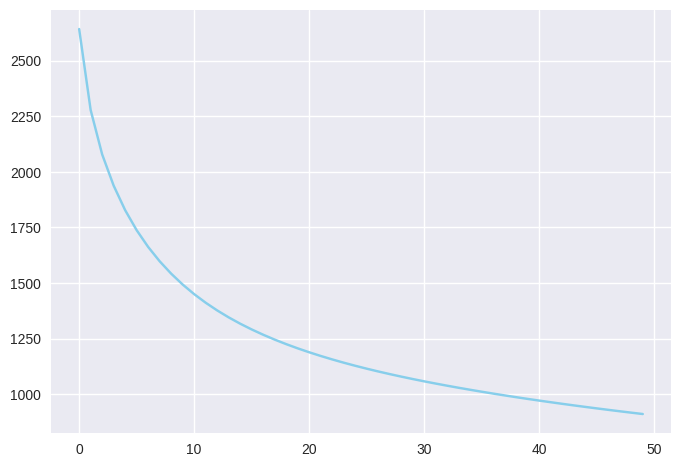

Write Python code to recreate this figure.
import matplotlib.pyplot as plt
import numpy as np
import re

text = '''Machine learning is the study of computer algorithms that \
    improve automatically through experience. It is seen as a \
    subset of artificial intelligence. Machine learning algorithms \
    build a mathematical model based on sample data, known as \
    training data, in order to make predictions or decisions without \
    being explicitly programmed to do so. Machine learning algorithms \
    are used in a wide variety of applications, such as email filtering \
    and computer vision, where it is difficult or infeasible to develop \
    conventional algorithms to perform the needed tasks.'''

def tokenize(text):
    pattern = re.compile(r"\b[\w']+")
    return pattern.findall(text.lower())
tokens = tokenize(text)
# print(tokens)

def mapping(tokens):
    word2id = {}
    id2word = {}
    for i, token in enumerate(set(tokens)):
        word2id[token] = i
        id2word[i] = token
    return word2id, id2word
word_to_id, id_to_word = mapping(tokens)
# print(word_to_id)
# print(id_to_word)

def concat(*iterables):
    for iterable in iterables:
        yield from iterable

def one_hot_encode(id, vocab_size):
    res = [0] * vocab_size
    res[id] = 1
    return res

def generate_training_data(tokens, word_to_id, window):
    """ returns two numpy arrays: X (center word one-hot vectors) and y (context word one-hot vectors)."""
    X = []
    y = []
    n_tokens = len(tokens)
    vocab_size = len(word_to_id)
    for i in range(n_tokens):
        idx = concat(
        range(max(0, i - window), i), 
        range(i+1, min(n_tokens, i + window + 1))
    )
        for j in idx:
            X.append(one_hot_encode(word_to_id[tokens[i]], vocab_size)) 
            y.append(one_hot_encode(word_to_id[tokens[j]], vocab_size))
    return np.asarray(X), np.asarray(y)

X, y = generate_training_data(tokens, word_to_id, 2)
# print(f"Generated training data: X shape = {X.shape}, y shape = {y.shape}")

np.random.seed(42)
def init_network(vocab_size, n_embedding):
    """ n_embedding is the dimension of the embedding space. 
    The output = xW1W2, where x is the one-hot vector of the input word, W1 is the embedding matrix, 
    and W2 is the output weight matrix. """
    # biases: Tomas Mikolov, stated that biases were excluded because they did not provide 
    # a significant improvement

    model = {
        "w1": np.random.randn(vocab_size, n_embedding),
        "w2": np.random.randn(n_embedding, vocab_size)
    }
    return model

# 100 or 300 to capture more semantic information, but for simplicity we use 10 here.
model = init_network(len(word_to_id), 10)

def softmax(X):
    res = []
    for x in X:
        exp = np.exp(x)
        res.append(exp / exp.sum())
    return res

# retrieving intermediate values (activations) during the forward pass, 
# which are needed for backpropagation during training.
def forward(model, X, return_cache=True):
    cache = {}
    
    cache["a1"] = X @ model["w1"]
    cache["a2"] = cache["a1"] @ model["w2"]
    cache["z"] = softmax(cache["a2"])
    if not return_cache:
        return cache["z"]
    return cache

# print((X @ model["w1"] @ model["w2"]).shape)

# loss 
def cross_entropy(z, y):
    # add small value to avoid log(0)?
    return - np.sum(np.log(z) * y)


def backward(model, X, y, alpha):
    # Consider replacing @ .T with a different function for faster matrix multiplication.
    # Also, stochastic SGD could be used for larger datasets 
    cache = forward(model, X)
    da2 = cache["z"] - y 
    dw2 = cache["a1"].T @ da2 
    da1 = da2 @ model["w2"].T
    dw1 = X.T @ da1
    assert(dw2.shape == model["w2"].shape)
    assert(dw1.shape == model["w1"].shape)
    model["w1"] -= alpha * dw1
    model["w2"] -= alpha * dw2
    return cross_entropy(cache["z"], y)

# print(plt.style.available)
plt.style.use("seaborn-v0_8")
n_iter = 50
learning_rate = 0.01

history = [backward(model, X, y, learning_rate) for _ in range(n_iter)]
plt.plot(range(len(history)), history, color="skyblue")
plt.show()

learning = one_hot_encode(word_to_id["learning"], len(word_to_id))
result = forward(model, [learning], return_cache=False)[0] # [0] because forward returns a list of one element corresponding to [learning], we want to get that element
for word in (id_to_word[id] for id in np.argsort(result)[::-1]): 
    print(word)

def get_embedding(model, word):
    try:
        idx = word_to_id[word]
    except KeyError:
        print("`word` not in corpus")
    one_hot = one_hot_encode(idx, len(word_to_id))
    return forward(model, one_hot)["a1"]

print(get_embedding(model, "machine"))
